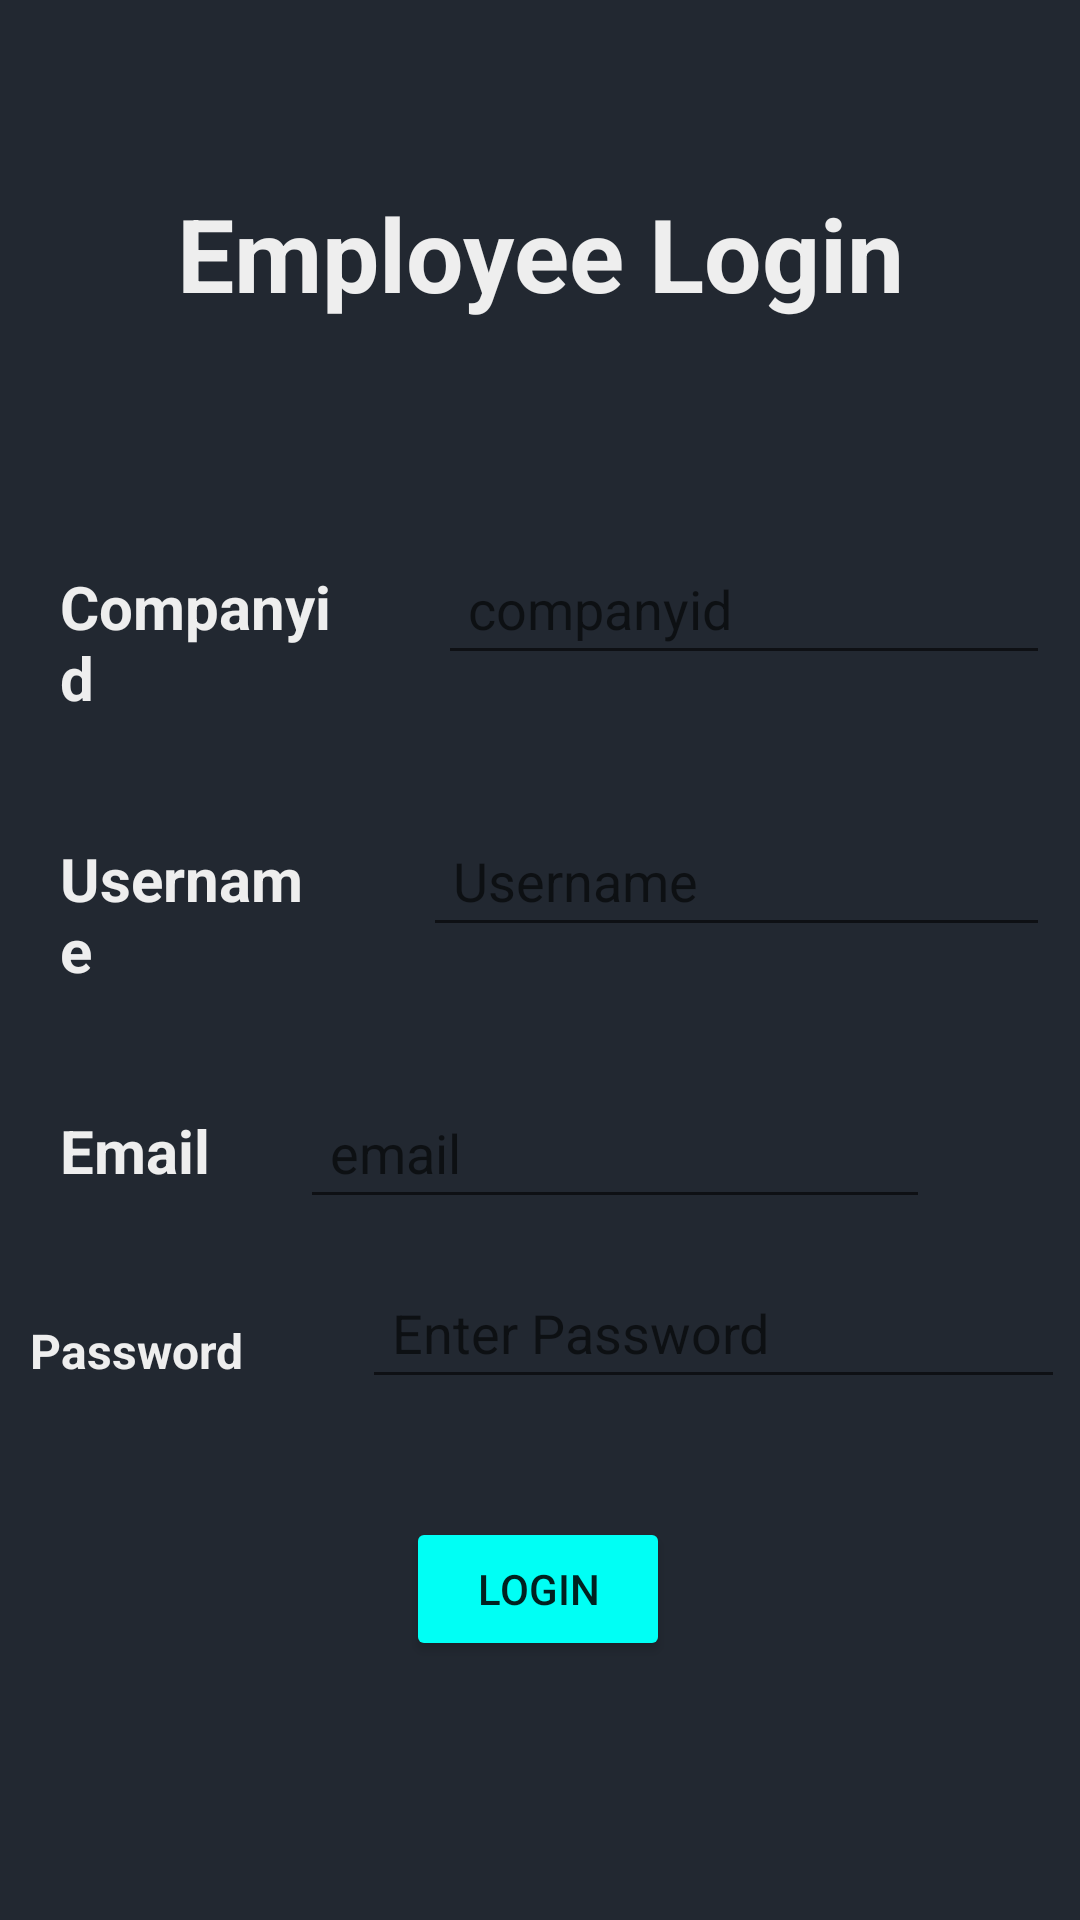

This screen was rendered from an Android layout file. Write that file and the resources it references.
<!-- AndroidManifest.xml: application theme Theme.Markit -->
<!-- res/layout/activity_employeelogin.xml -->
<?xml version="1.0" encoding="utf-8"?>
<androidx.constraintlayout.widget.ConstraintLayout xmlns:android="http://schemas.android.com/apk/res/android"
    xmlns:app="http://schemas.android.com/apk/res-auto"
    xmlns:tools="http://schemas.android.com/tools"
    android:layout_width="match_parent"
    android:layout_height="match_parent"
    android:background="#222831"
    tools:context=".employeelogin">

    <TextView
        android:id="@+id/logintext"
        android:layout_width="wrap_content"
        android:layout_height="wrap_content"
        android:layout_margin="30dp"
        android:text="Employee Login"
        android:textColor="#EEEEEE"
        android:textSize="34sp"
        android:textStyle="bold"
        app:layout_constraintBottom_toTopOf="@+id/linearLayout3"
        app:layout_constraintEnd_toEndOf="parent"
        app:layout_constraintStart_toStartOf="parent"
        app:layout_constraintTop_toTopOf="parent" />

    <LinearLayout
        android:id="@+id/linearLayout3"
        android:layout_width="wrap_content"
        android:layout_height="wrap_content"
        android:orientation="vertical"
        app:layout_constraintBottom_toBottomOf="parent"
        app:layout_constraintEnd_toEndOf="parent"
        app:layout_constraintStart_toStartOf="parent"
        app:layout_constraintTop_toTopOf="parent">

        <LinearLayout
            android:layout_width="wrap_content"
            android:layout_height="wrap_content"
            android:orientation="horizontal">

            <TextView
                android:id="@+id/companyid"
                android:layout_width="wrap_content"
                android:layout_height="wrap_content"
                android:layout_margin="10dp"
                android:layout_weight="1"
                android:padding="10dp"
                android:text="Companyid"
                android:textColor="#EEEEEE"
                android:textSize="20sp"
                android:textStyle="bold" />

            <EditText
                android:id="@+id/companyidname"
                android:layout_width="wrap_content"
                android:layout_height="wrap_content"
                android:layout_margin="10dp"
                android:layout_weight="1"
                android:ems="10"
                android:hint="companyid"
                android:inputType="textPersonName"
                android:padding="10dp" />
        </LinearLayout>
        <LinearLayout
            android:layout_width="wrap_content"
            android:layout_height="wrap_content"
            android:orientation="horizontal">

            <TextView
                android:id="@+id/usern"
                android:layout_width="wrap_content"
                android:layout_height="wrap_content"
                android:layout_margin="10dp"
                android:layout_weight="1"
                android:padding="10dp"
                android:text="Username"
                android:textColor="#EEEEEE"
                android:textSize="20sp"
                android:textStyle="bold" />

            <EditText
                android:id="@+id/username"
                android:layout_width="wrap_content"
                android:layout_height="wrap_content"
                android:layout_margin="10dp"
                android:layout_weight="1"
                android:ems="10"
                android:hint="Username"
                android:inputType="textPersonName"
                android:padding="10dp" />
        </LinearLayout>

        <LinearLayout
            android:layout_width="wrap_content"
            android:layout_height="wrap_content"
            android:orientation="horizontal">

            <TextView
                android:id="@+id/passwordlogin"
                android:layout_width="wrap_content"
                android:layout_height="wrap_content"
                android:layout_margin="10dp"
                android:layout_weight="1"
                android:padding="10dp"
                android:text="@string/email"
                android:textColor="#EEEEEE"
                android:textSize="20sp"
                android:textStyle="bold" />

            <EditText
                android:id="@+id/email"
                android:layout_width="wrap_content"
                android:layout_height="wrap_content"
                android:layout_margin="10dp"
                android:layout_weight="1"
                android:ems="10"
                android:hint="email"
                android:inputType="textEmailAddress"
                android:padding="10dp" />
        </LinearLayout>

        <LinearLayout
            android:layout_width="match_parent"
            android:layout_height="match_parent"
            android:orientation="horizontal">

            <TextView
                android:id="@+id/loginpass"
                android:layout_width="wrap_content"
                android:layout_height="wrap_content"
                android:layout_margin="10dp"
                android:layout_weight="1"
                android:padding="0dp"
                android:text="@string/class_"
                android:textColor="#EEEEEE"
                android:textSize="16sp"
                android:textStyle="bold" />

            <EditText
                android:id="@+id/password"
                android:layout_width="wrap_content"
                android:layout_height="wrap_content"
                android:layout_margin="5dp"
                android:layout_weight="1"
                android:ems="10"
                android:hint="Enter Password"
                android:inputType="textPassword"
                android:padding="10dp" />
        </LinearLayout>
    </LinearLayout>

    <Button
        android:id="@+id/loginbtn"
        android:layout_width="wrap_content"
        android:layout_height="wrap_content"
        android:backgroundTint="#00FFF5"
        android:text="@string/login"
        app:layout_constraintBottom_toBottomOf="parent"
        app:layout_constraintEnd_toEndOf="parent"
        app:layout_constraintHorizontal_bias="0.498"
        app:layout_constraintStart_toStartOf="parent"
        app:layout_constraintTop_toBottomOf="@+id/linearLayout3"
        app:layout_constraintVertical_bias="0.284" />

</androidx.constraintlayout.widget.ConstraintLayout>
<!-- resources referenced by this layout -->
<resources>
  <string name="class_">Password</string>
  <string name="email">Email</string>
  <string name="login">Login</string>
  <style name="Theme.Markit" parent="Theme.MaterialComponents.DayNight.DarkActionBar">
          
          <item name="colorPrimary">#00ADB5</item>
          <item name="colorPrimaryVariant">@color/purple_700</item>
          <item name="colorOnPrimary">@color/white</item>
          
          <item name="colorSecondary">@color/teal_200</item>
          <item name="colorSecondaryVariant">@color/teal_700</item>
          <item name="colorOnSecondary">@color/black</item>
          
          <item name="android:statusBarColor" tools:targetApi="l">?attr/colorPrimaryVariant</item>
          
      </style>
  <!-- not gathered from this repository: default colours our renderer supplied (Android Studio template values) -->
  <color name="purple_700">#FF3700B3</color>
  <color name="teal_200">#FF03DAC5</color>
  <color name="teal_700">#FF018786</color>
  <color name="black">#FF000000</color>
  <color name="white">#FFFFFFFF</color>
</resources>
